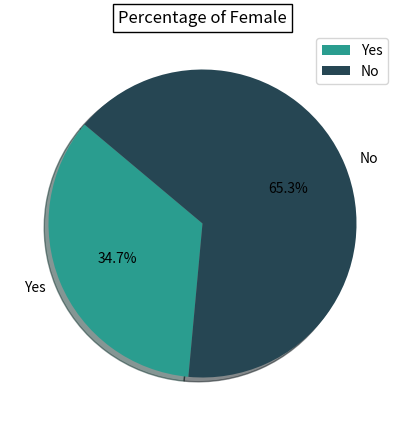

Here is the Python script that generated this plot:
import pandas as pd
import matplotlib.pyplot as plt
df = pd.DataFrame({'Seek Treatment': [34.65, 65.35]},
                  index=['Yes', 'No'])
colors = ["#2a9d8f", "#264653"]
plot = df.plot.pie(y='Seek Treatment', figsize=(5, 5),colors=colors,autopct='%1.1f%%', shadow=True, startangle=140)
plt.title("Percentage of Female", bbox={'facecolor':'1.0', 'pad':4})
plt.show()
